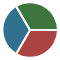
t = 0.00 s
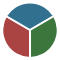
t = 0.50 s
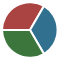
t = 1.00 s
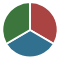
t = 1.50 s

The animated SVG that drew these frames (rendered in a browser with its animation timeline set to each time). Animation: 3 SMIL elements (animateTransform=3); one cycle of 2.00 s, repeats indefinitely.

<svg height="60" width="60" viewport="0 0 60 60" xmlns="http://www.w3.org/2000/svg" class="piely-chart">
  <path stroke="#fff" stroke-width="2" fill="#a94442" d="M30,30 L58,30 A28,28 0 0,1 16,54 z">
    <animateTransform attributeName="transform" type="rotate" from="0 30 30" to="360 30 30" dur="2s" repeatCount="indefinite"></animateTransform>
  </path>
  <path stroke="#fff" stroke-width="2" fill="#31708f" d="M30,30 L16,54 A28,28 0 0,1 16,6 z">
    <animateTransform attributeName="transform" type="rotate" from="0 30 30" to="360 30 30" dur="2s" repeatCount="indefinite"></animateTransform>
  </path>
  <path stroke="#fff" stroke-width="2" fill="#3c763d" d="M30,30 L16,6 A28,28 0 0,1 58,30 z">
    <animateTransform attributeName="transform" type="rotate" from="0 30 30" to="360 30 30" dur="2s" repeatCount="indefinite"></animateTransform>
  </path>
</svg>
